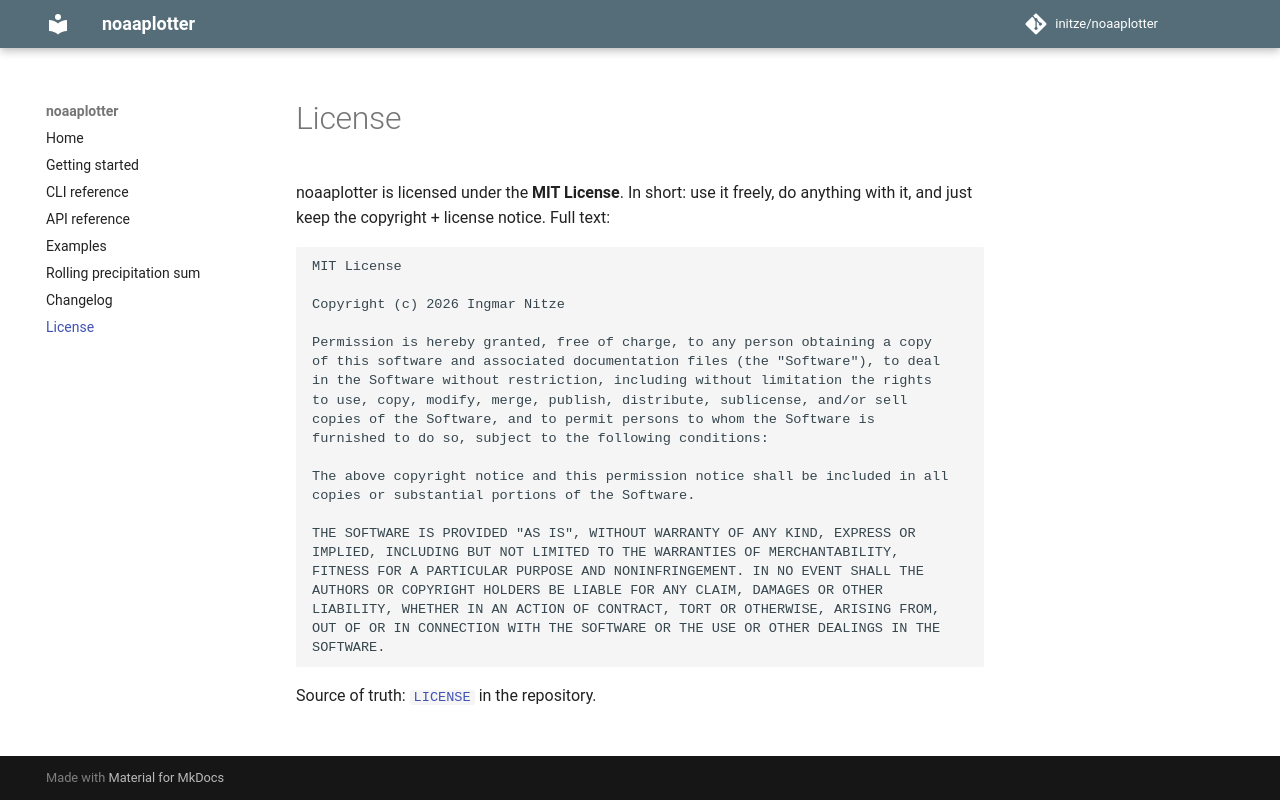

repository: initze/noaaplotter · page: license/index.html · generator: mkdocs

# License

noaaplotter is licensed under the **MIT License**. In short: use it freely,
do anything with it, and just keep the copyright + license notice. Full text:

```
MIT License

Copyright (c) 2026 Ingmar Nitze

Permission is hereby granted, free of charge, to any person obtaining a copy
of this software and associated documentation files (the "Software"), to deal
in the Software without restriction, including without limitation the rights
to use, copy, modify, merge, publish, distribute, sublicense, and/or sell
copies of the Software, and to permit persons to whom the Software is
furnished to do so, subject to the following conditions:

The above copyright notice and this permission notice shall be included in all
copies or substantial portions of the Software.

THE SOFTWARE IS PROVIDED "AS IS", WITHOUT WARRANTY OF ANY KIND, EXPRESS OR
IMPLIED, INCLUDING BUT NOT LIMITED TO THE WARRANTIES OF MERCHANTABILITY,
FITNESS FOR A PARTICULAR PURPOSE AND NONINFRINGEMENT. IN NO EVENT SHALL THE
AUTHORS OR COPYRIGHT HOLDERS BE LIABLE FOR ANY CLAIM, DAMAGES OR OTHER
LIABILITY, WHETHER IN AN ACTION OF CONTRACT, TORT OR OTHERWISE, ARISING FROM,
OUT OF OR IN CONNECTION WITH THE SOFTWARE OR THE USE OR OTHER DEALINGS IN THE
SOFTWARE.
```

Source of truth: [`LICENSE`](https://github.com/initze/noaaplotter/blob/master/LICENSE) in the repository.
